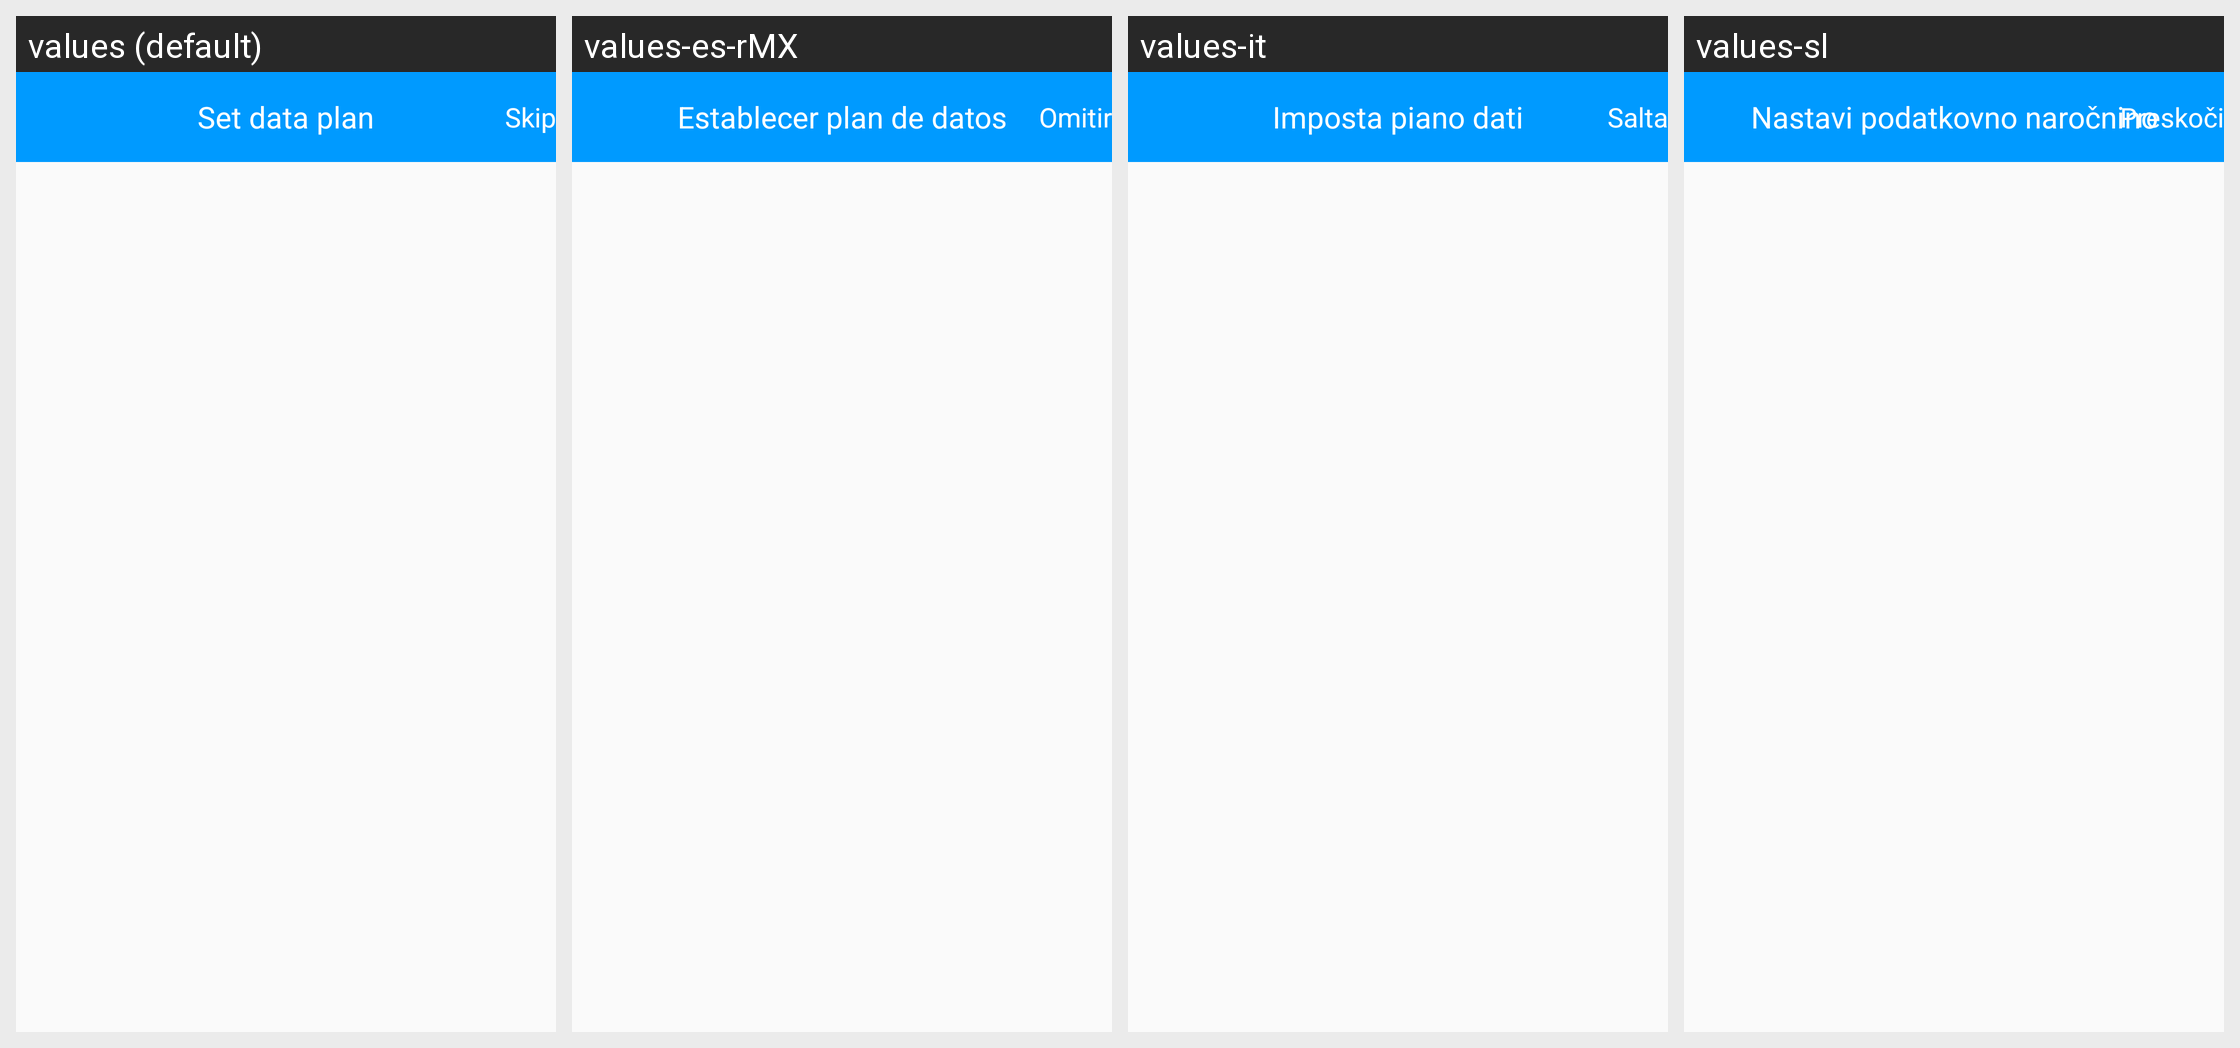

The same Android screen rendered under several of its app's locales, left to right. List the strings drawn on it with the default value and each locale's translation.
Android screen res/layout/actionbar_setdataplan.xml rendered under 4 locales, left to right: values (default), values-es-rMX, values-it, values-sl. Device: Nexus 5 (rendered at 1080×1920; each locale shown at half size, 540×960, under a caption strip naming it); theme AppTheme.
Other locales in the repository, not shown: values-ar, values-de, values-es, values-fr, values-fr-rCA, values-hr, values-pl, values-sr.
Strings drawn on this screen, with the default value and each locale's value (text and hints the layout hard-codes, and strings that could not be matched under every locale, appear in the picture but are not listed):

setting_set_data_plan
  values: Set data plan
  values-es-rMX: Establecer plan de datos
  values-it: Imposta piano dati
  values-sl: Nastavi podatkovno naročnino

skip
  values: Skip
  values-es-rMX: Omitir
  values-it: Salta
  values-sl: Preskoči
